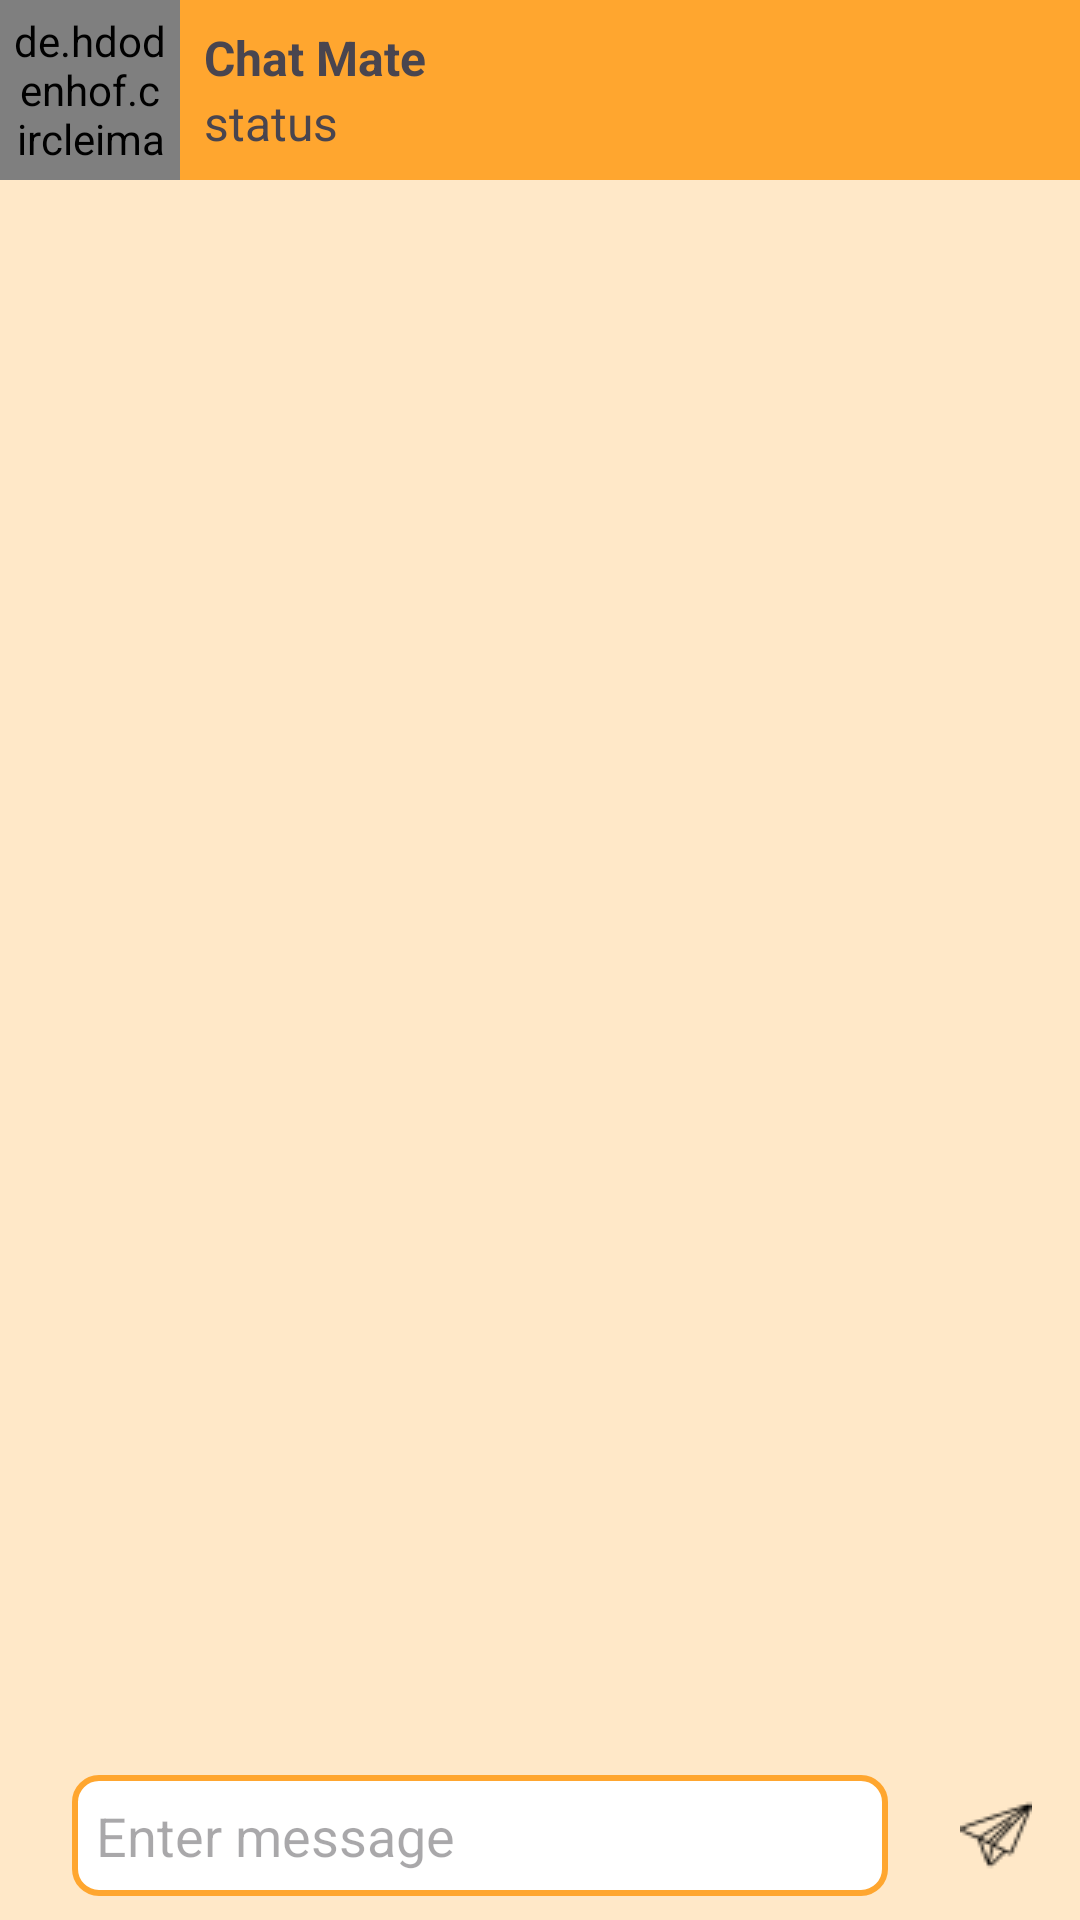

Write the Android layout XML for this screen, with the resource values it uses.
<!-- AndroidManifest.xml: application theme Theme.Chatmate -->
<!-- res/layout/activity_chat.xml -->
<?xml version="1.0" encoding="utf-8"?>
<androidx.constraintlayout.widget.ConstraintLayout
    xmlns:android="http://schemas.android.com/apk/res/android"
    xmlns:app="http://schemas.android.com/apk/res-auto"
    xmlns:tools="http://schemas.android.com/tools"
    android:id="@+id/main"
    android:background="?attr/colorSurface"
    android:layout_width="match_parent"
    android:layout_height="match_parent"
    tools:context=".ChatActivity">

        <LinearLayout
            android:id="@+id/toolbar"
            android:layout_width="match_parent"
            android:layout_height="wrap_content"
            android:orientation="horizontal"
            android:background="?attr/colorPrimary"
            app:layout_constraintEnd_toEndOf="parent"
            app:layout_constraintStart_toStartOf="parent"
            app:layout_constraintTop_toTopOf="parent">

            <de.hdodenhof.circleimageview.CircleImageView
                android:layout_width="60dp"
                android:layout_height="60dp"
                android:layout_gravity="center"
                android:padding="4dp"
                android:src="@drawable/logo" />
            <LinearLayout
                android:layout_width="match_parent"
                android:layout_height="wrap_content"
                android:orientation="vertical"
                android:layout_gravity="center"
                >
                <TextView
                    android:layout_width="match_parent"
                    android:layout_height="wrap_content"
                    android:text="@string/app_name"
                    android:textSize="16sp"
                    android:textStyle="bold"
                    android:paddingStart="8dp"
                    android:paddingEnd="8dp"
                    android:layout_gravity="top"
                    />
                <TextView
                    android:layout_width="match_parent"
                    android:layout_height="wrap_content"
                    android:text="status"
                    android:textSize="16sp"
                    android:paddingStart="8dp"
                    android:paddingEnd="8dp"
                    android:layout_gravity="top"
                    />
            </LinearLayout>

        </LinearLayout>





    <androidx.recyclerview.widget.RecyclerView
        android:id="@+id/chat_recyclerview"
        android:layout_width="match_parent"
        android:layout_height="0dp"
        app:layout_constraintStart_toStartOf="parent"
        app:layout_constraintEnd_toEndOf="parent"
        app:layout_constraintTop_toBottomOf="@id/toolbar"
        app:layout_constraintBottom_toTopOf="@id/message_input_layout"
        />

    <LinearLayout
        android:id="@+id/message_input_layout"
        android:layout_width="match_parent"
        android:layout_height="wrap_content"
        android:orientation="horizontal"
        android:padding="8dp"
        app:layout_constraintEnd_toEndOf="parent"
        app:layout_constraintStart_toStartOf="parent"
        app:layout_constraintBottom_toBottomOf="parent"
        >
        <ImageView
            android:id="@+id/camera_icon_btn"
            android:layout_width="wrap_content"
            android:layout_height="wrap_content"
            android:layout_gravity="center"
            android:paddingStart="8dp"
            android:paddingEnd="8dp"
            android:src="@drawable/baseline_camera_alt_24"
            />
        <EditText
            android:layout_width="match_parent"
            android:layout_height="wrap_content"
            android:hint="Enter message"
            android:background="@drawable/edittext_background"
            android:layout_weight="1"
            />
        <ImageView
            android:id="@+id/attachment_icon_btn"
            android:layout_width="wrap_content"
            android:layout_height="wrap_content"
            android:layout_gravity="center"
            android:paddingStart="8dp"
            android:paddingEnd="8dp"
            android:src="@drawable/attachment_icon"
            />
        <ImageView
            android:id="@+id/send_icon_btn"
            android:layout_width="wrap_content"
            android:layout_height="wrap_content"
            android:layout_gravity="center"
            android:paddingStart="8dp"
            android:paddingEnd="8dp"
            android:src="@drawable/send_icon"
            />
    </LinearLayout>
</androidx.constraintlayout.widget.ConstraintLayout>
<!-- resources referenced by this layout -->
<resources>
  <!-- drawable edittext_background (drawable) -->
  <selector xmlns:android="http://schemas.android.com/apk/res/android">
      <item>
          <shape android:shape="rectangle">
              
              <solid android:color="#FFFFFF" />
  
              
              <stroke
                  android:width="2dp"
                  android:color="?attr/colorPrimary" />
  
              
              <corners android:radius="8dp" />
  
              
              <padding
                  android:left="8dp"
                  android:top="8dp"
                  android:right="8dp"
                  android:bottom="8dp" />
          </shape>
      </item>
  </selector>
  <!-- drawable logo: png bitmap (drawable, 34970 bytes) -->
  <!-- drawable send_icon: png bitmap (drawable, 607 bytes) -->
  <string name="app_name">Chat Mate</string>
  <style name="Theme.Chatmate" parent="Base.Theme.Chatmate">
          
      </style>
  <style name="Base.Theme.Chatmate" parent="Theme.Material3.DayNight.NoActionBar">
          
          <item name="colorPrimary">@color/light_colorPrimary</item>
          <item name="colorPrimaryVariant">@color/light_colorPrimaryVariant</item>
          <item name="colorOnPrimary">@color/light_colorOnPrimary</item>
          <item name="colorSecondary">@color/light_colorSecondary</item>
          <item name="colorOnSecondary">@color/light_colorOnSecondary</item>
          <item name="colorOnBackground">@color/light_colorOnBackground</item>
          <item name="colorSurface">@color/light_colorSurface</item>
          <item name="colorOnSurface">@color/light_colorOnSurface</item>
      </style>
  <color name="light_colorPrimary">#FFA62F</color>
  <color name="light_colorPrimaryVariant">#FFC96F</color>
  <color name="light_colorOnPrimary">#000000</color>
  <color name="light_colorSecondary">#ACD793</color>
  <color name="light_colorOnSecondary">#000000</color>
  <color name="light_colorOnBackground">#000000</color>
  <color name="light_colorSurface">#FFE8C8</color>
  <color name="light_colorOnSurface">#000000</color>
</resources>
